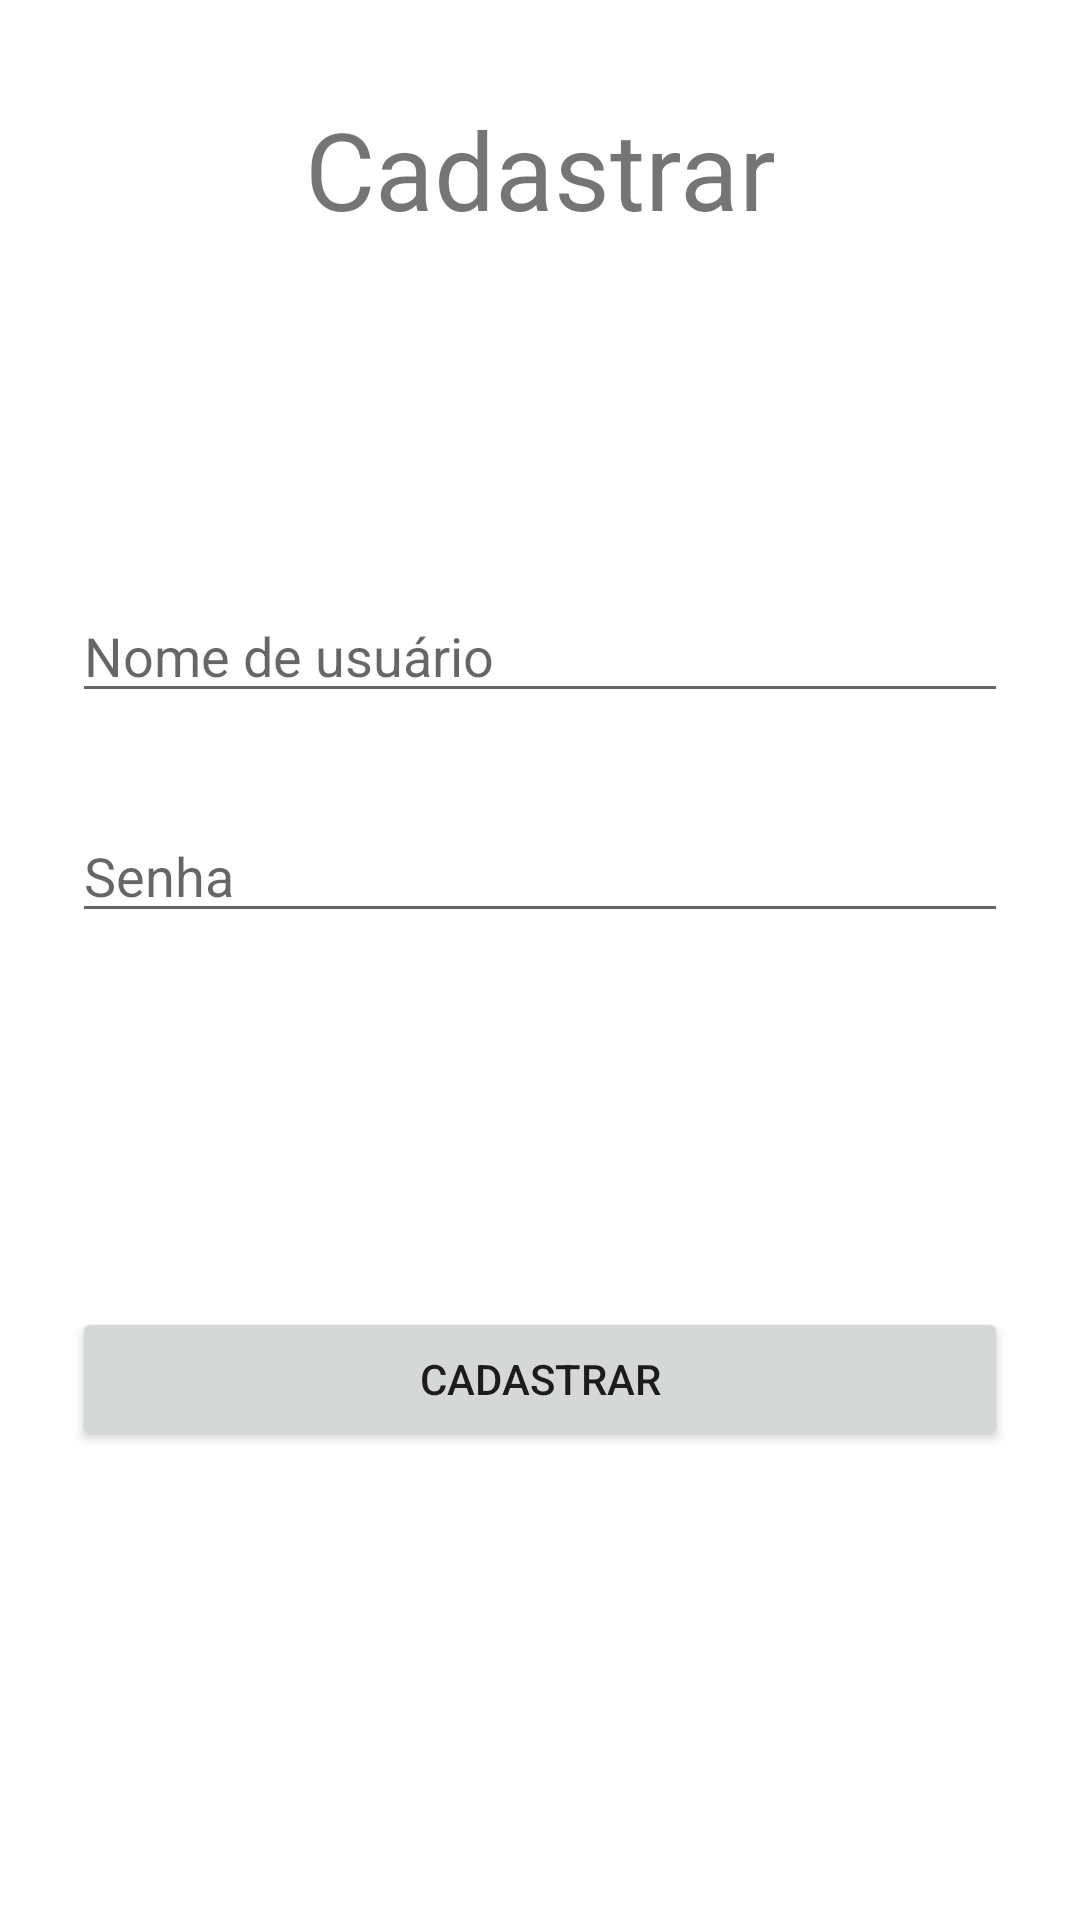

Here is an Android app screen rendered from its layout file. Give the layout XML and the strings, colors and styles it references.
<!-- AndroidManifest.xml: application theme Theme.AgendaDoInferno -->
<!-- res/layout/activity_cadastrar_usuario.xml -->
<?xml version="1.0" encoding="utf-8"?>
<androidx.constraintlayout.widget.ConstraintLayout xmlns:android="http://schemas.android.com/apk/res/android"
    xmlns:app="http://schemas.android.com/apk/res-auto"
    xmlns:tools="http://schemas.android.com/tools"
    android:layout_width="match_parent"
    android:layout_height="match_parent"
    tools:context=".activities.NewUserActivity">

    <TextView
        android:id="@+id/textViewCadastrarUsuario"
        android:layout_width="wrap_content"
        android:layout_height="wrap_content"
        android:layout_marginTop="32dp"
        android:text="Cadastrar"
        android:textSize="36sp"
        app:layout_constraintEnd_toEndOf="parent"
        app:layout_constraintStart_toStartOf="parent"
        app:layout_constraintTop_toTopOf="parent" />

    <EditText
        android:id="@+id/inputCadastrarUsuario"
        android:layout_width="0dp"
        android:layout_height="wrap_content"
        android:layout_marginStart="24dp"
        android:layout_marginLeft="24dp"
        android:layout_marginTop="116dp"
        android:layout_marginEnd="24dp"
        android:layout_marginRight="24dp"
        android:ems="10"
        android:hint="Nome de usuário"
        android:inputType="textPersonName"
        app:layout_constraintEnd_toEndOf="parent"
        app:layout_constraintHorizontal_bias="1.0"
        app:layout_constraintStart_toStartOf="parent"
        app:layout_constraintTop_toBottomOf="@+id/textViewCadastrarUsuario" />

    <EditText
        android:id="@+id/inputCadastrarSenha"
        android:layout_width="0dp"
        android:layout_height="wrap_content"
        android:layout_marginStart="24dp"
        android:layout_marginLeft="24dp"
        android:layout_marginTop="32dp"
        android:layout_marginEnd="24dp"
        android:layout_marginRight="24dp"
        android:ems="10"
        android:hint="Senha"
        android:inputType="textPersonName"
        app:layout_constraintEnd_toEndOf="parent"
        app:layout_constraintStart_toStartOf="parent"
        app:layout_constraintTop_toBottomOf="@+id/inputCadastrarUsuario" />

    <Button
        android:id="@+id/btnCadastrarUsuario"
        android:layout_width="0dp"
        android:layout_height="wrap_content"
        android:layout_marginBottom="32dp"
        android:onClick="criarUsuario"
        android:text="Cadastrar"
        app:layout_constraintBottom_toBottomOf="parent"
        app:layout_constraintEnd_toEndOf="@+id/inputCadastrarSenha"
        app:layout_constraintStart_toStartOf="@+id/inputCadastrarSenha"
        app:layout_constraintTop_toBottomOf="@+id/inputCadastrarSenha" />
</androidx.constraintlayout.widget.ConstraintLayout>
<!-- resources referenced by this layout -->
<resources>
  <style name="Theme.AgendaDoInferno" parent="Theme.MaterialComponents.DayNight.DarkActionBar">
          
          <item name="colorPrimary">@color/purple_500</item>
          <item name="colorPrimaryVariant">@color/purple_700</item>
          <item name="colorOnPrimary">@color/white</item>
          
          <item name="colorSecondary">@color/teal_200</item>
          <item name="colorSecondaryVariant">@color/teal_700</item>
          <item name="colorOnSecondary">@color/black</item>
          
          <item name="android:statusBarColor" tools:targetApi="l">?attr/colorPrimaryVariant</item>
          
      </style>
  <!-- not gathered from this repository: default colours our renderer supplied (Android Studio template values) -->
  <color name="purple_500">#FF6200EE</color>
  <color name="purple_700">#FF3700B3</color>
  <color name="teal_200">#FF03DAC5</color>
  <color name="teal_700">#FF018786</color>
  <color name="black">#FF000000</color>
  <color name="white">#FFFFFFFF</color>
</resources>
